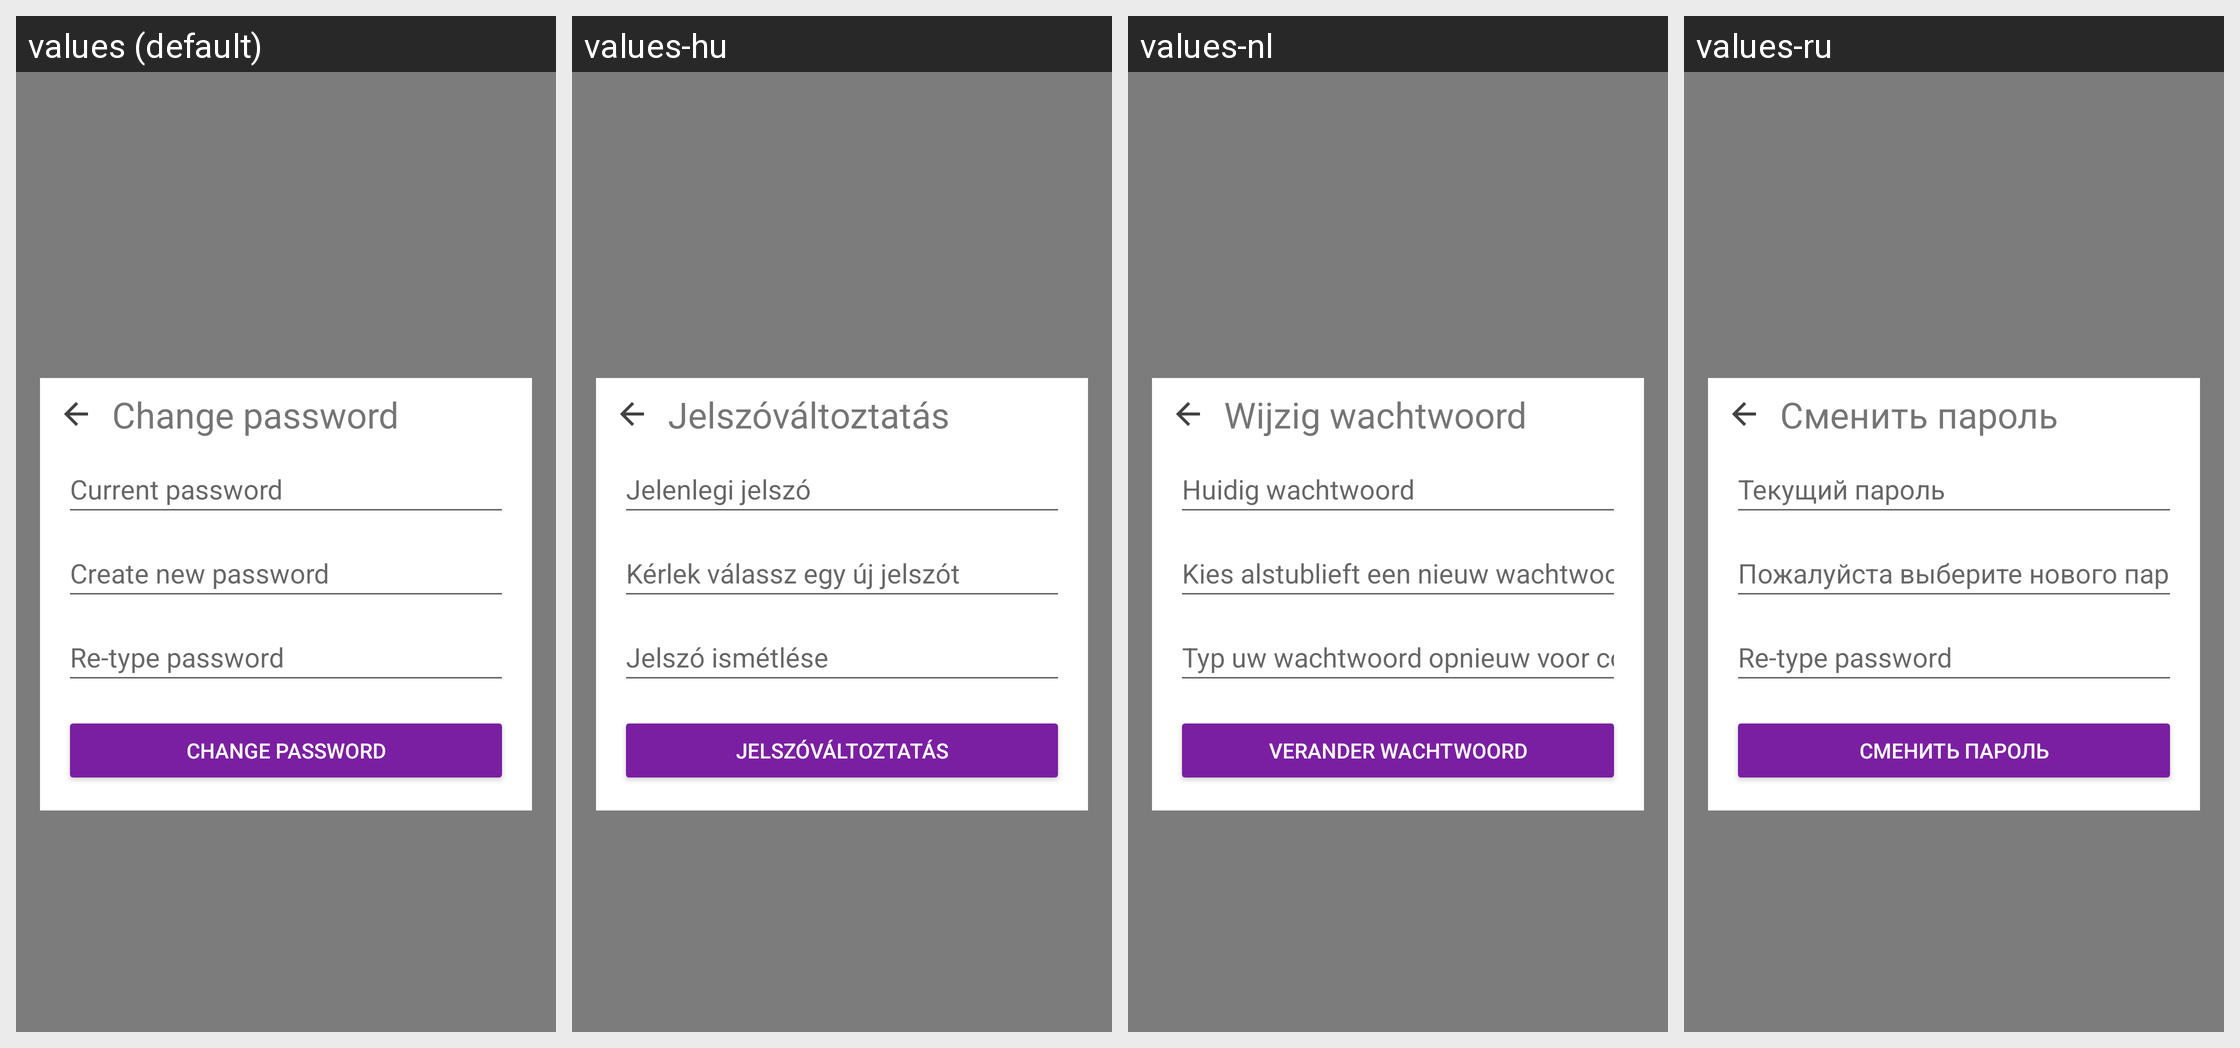

Strings drawn on this Android screen and how each of the app's shown locales translates them:
Android screen res/layout/fragment_change_password.xml rendered under 4 locales, left to right: values (default), values-hu, values-nl, values-ru. Device: Nexus 5 (rendered at 1080×1920; each locale shown at half size, 540×960, under a caption strip naming it); theme AppTheme.
Other locales in the repository, not shown: values-ar, values-ca, values-cs, values-de, values-es, values-fi, values-fr, values-he, values-hi, values-id, values-it, values-ja, values-ko, values-no, values-pl, values-pt, values-sl, values-sv, values-zh.
Strings drawn on this screen, with the default value and each locale's value (text and hints the layout hard-codes, and strings that could not be matched under every locale, appear in the picture but are not listed):

change_password_title
  values: Change password
  values-hu: Jelszóváltoztatás
  values-nl: Wijzig wachtwoord
  values-ru: Сменить пароль

change_password_current
  values: Current password
  values-hu: Jelenlegi jelszó
  values-nl: Huidig wachtwoord
  values-ru: Текущий пароль

change_password_new_password
  values: Create new password
  values-hu: Kérlek válassz egy új jelszót
  values-nl: Kies alstublieft een nieuw wachtwoord
  values-ru: Пожалуйста выберите нового пароль

change_password_retype
  values: Re-type password
  values-hu: Jelszó ismétlése
  values-nl: Typ uw wachtwoord opnieuw voor controle
  values-ru: Re-type password

button_change_password
  values: Change password
  values-hu: Jelszóváltoztatás
  values-nl: Verander wachtwoord
  values-ru: Сменить пароль
